Photos from the image-classification dataset "processed" in the GitHub repository ibrahimaddou/4ESGI_PROJET_Frameworks_Deep_Learning_Groupe5. Its 4 classes are: background, badge, briquet, telephone.

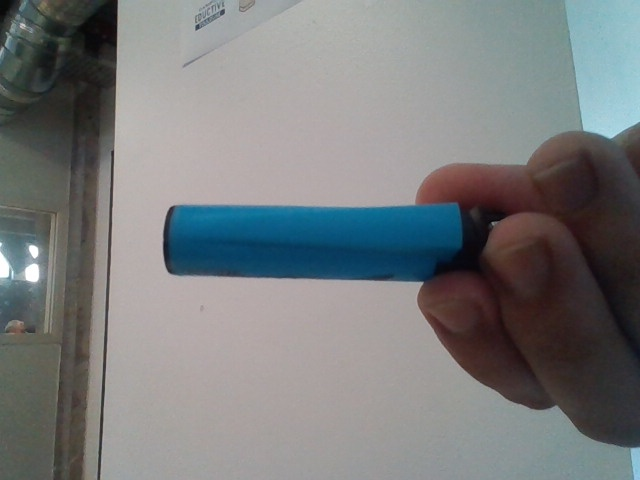
Label: briquet

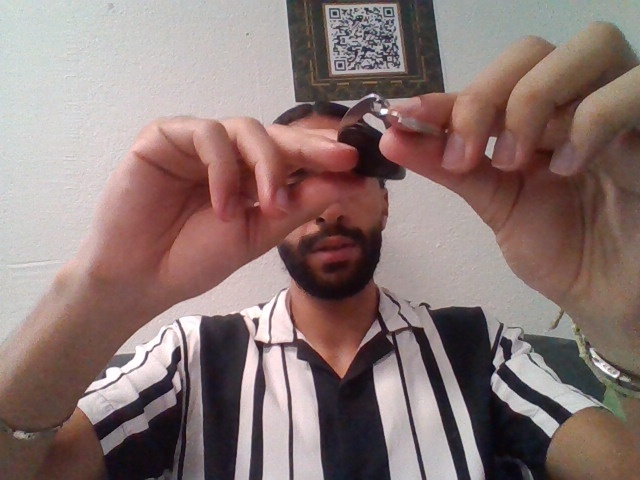
Label: badge

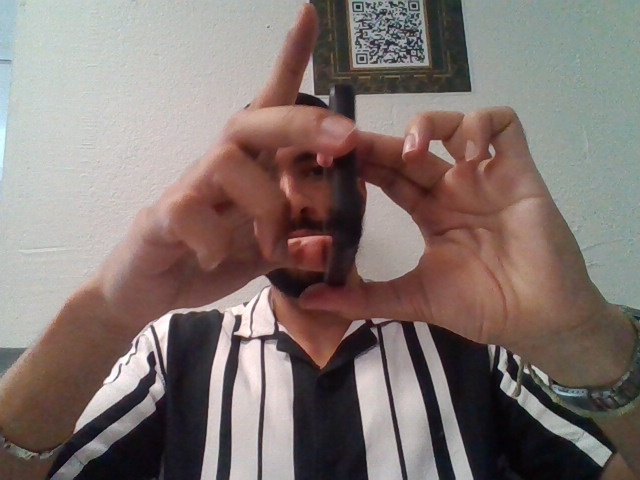
Label: telephone

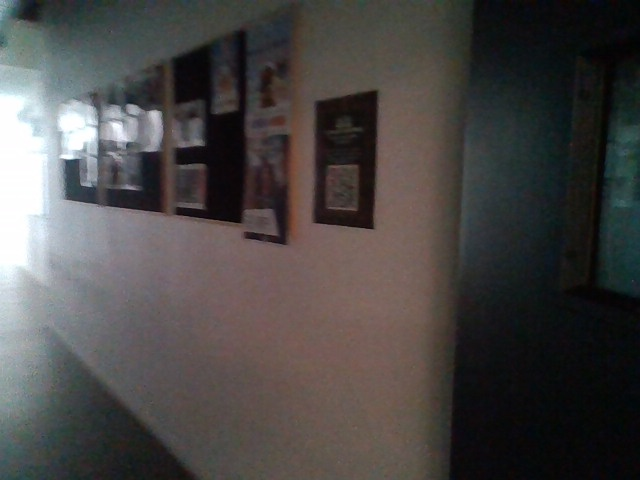
Label: background

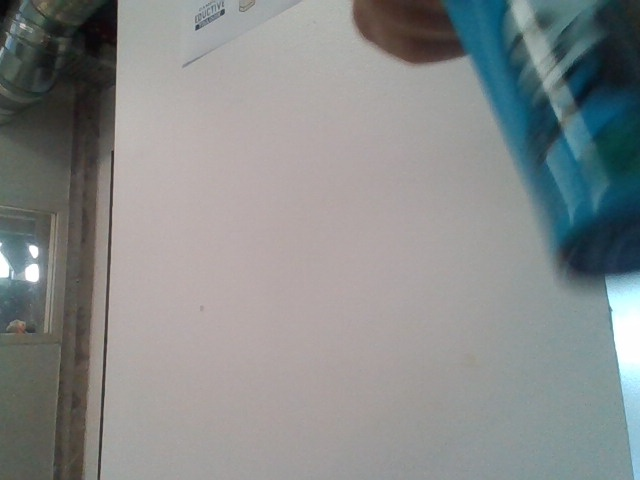
Label: briquet

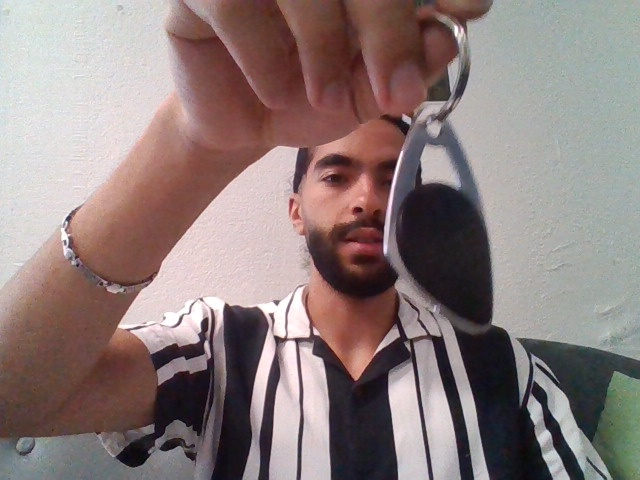
Label: badge
